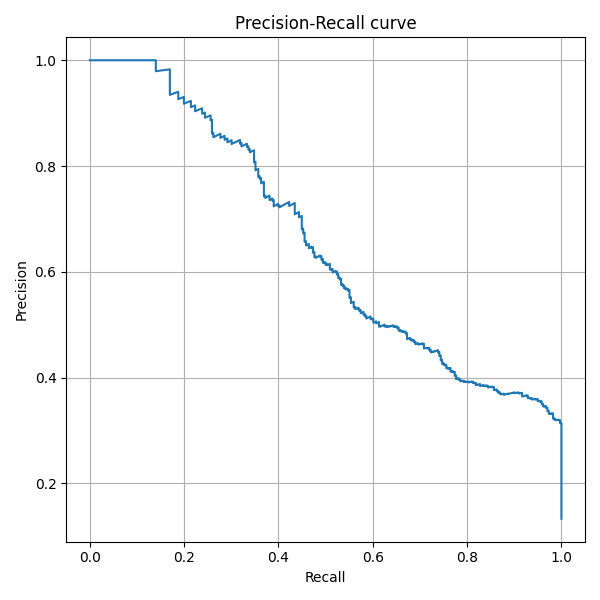

The table this chart was drawn from, first rows:
recall, precision, threshold
1.0, 0.1329, 1.9262443449010117e-20
1.0, 0.133, 9.999789010092966e-20
1.0, 0.133, 1.859539240146771e-19
1.0, 0.1331, 1.986223889663828e-19
1.0, 0.1331, 2.1558527839043117e-19
1.0, 0.1332, 2.292732175977143e-19
1.0, 0.1332, 6.824992270932019e-19
1.0, 0.1333, 1.1781422829185844e-18
1.0, 0.1333, 1.6632795762778724e-18
1.0, 0.1334, 5.09507936720509e-18
1.0, 0.1334, 5.445202173031942e-18
1.0, 0.1335, 5.559254663071366e-18
1.0, 0.1335, 6.5653875293441154e-18
1.0, 0.1336, 7.459052370040786e-18
1.0, 0.1337, 8.151828540763135e-18
1.0, 0.1337, 2.2737385167902465e-17
1.0, 0.1338, 2.458610074973398e-17
1.0, 0.1338, 2.706246112803603e-17
1.0, 0.1339, 3.1950810689371255e-17
1.0, 0.1339, 3.4626223810278067e-17
1.0, 0.134, 4.217032275499849e-17
1.0, 0.134, 5.0654509157162985e-17
1.0, 0.1341, 5.3164095726310065e-17
1.0, 0.1341, 6.511540635726812e-17
1.0, 0.1342, 6.921167754252462e-17
1.0, 0.1342, 7.333531847988927e-17
1.0, 0.1343, 8.261463720895404e-17
1.0, 0.1343, 1.0984018857528347e-16
1.0, 0.1344, 1.1867725684420799e-16
1.0, 0.1345, 1.3258913772814943e-16
1.0, 0.1345, 1.3491415052413388e-16
1.0, 0.1346, 1.45214613793228e-16
1.0, 0.1346, 1.582084830159132e-16
1.0, 0.1347, 1.8168262472052684e-16
1.0, 0.1347, 2.6006770216904004e-16
1.0, 0.1348, 2.6919151756038973e-16
1.0, 0.1348, 3.3350964092116494e-16
1.0, 0.1349, 3.864502059761836e-16
1.0, 0.1349, 4.491168268480497e-16
1.0, 0.135, 4.651088088922109e-16
1.0, 0.135, 5.524293824850975e-16
1.0, 0.1351, 5.627945776002076e-16
1.0, 0.1352, 5.684845214233884e-16
1.0, 0.1352, 5.857118480815608e-16
1.0, 0.1353, 6.23927168865037e-16
1.0, 0.1353, 6.343064459028952e-16
1.0, 0.1354, 6.352968921160315e-16
1.0, 0.1354, 6.447747672793335e-16
1.0, 0.1355, 6.547486331728121e-16
1.0, 0.1355, 6.635364411818978e-16
1.0, 0.1356, 7.026732279328683e-16
1.0, 0.1356, 7.132678630975659e-16
1.0, 0.1357, 1.1246175025307961e-15
1.0, 0.1358, 1.1598698491252176e-15
1.0, 0.1358, 1.1675140038368325e-15
1.0, 0.1359, 1.3715700641819058e-15
1.0, 0.1359, 1.5664419580381376e-15
1.0, 0.136, 1.6621342347047713e-15
1.0, 0.136, 1.679386919411802e-15
1.0, 0.1361, 1.6947099571858692e-15
... 2,467 more rows
